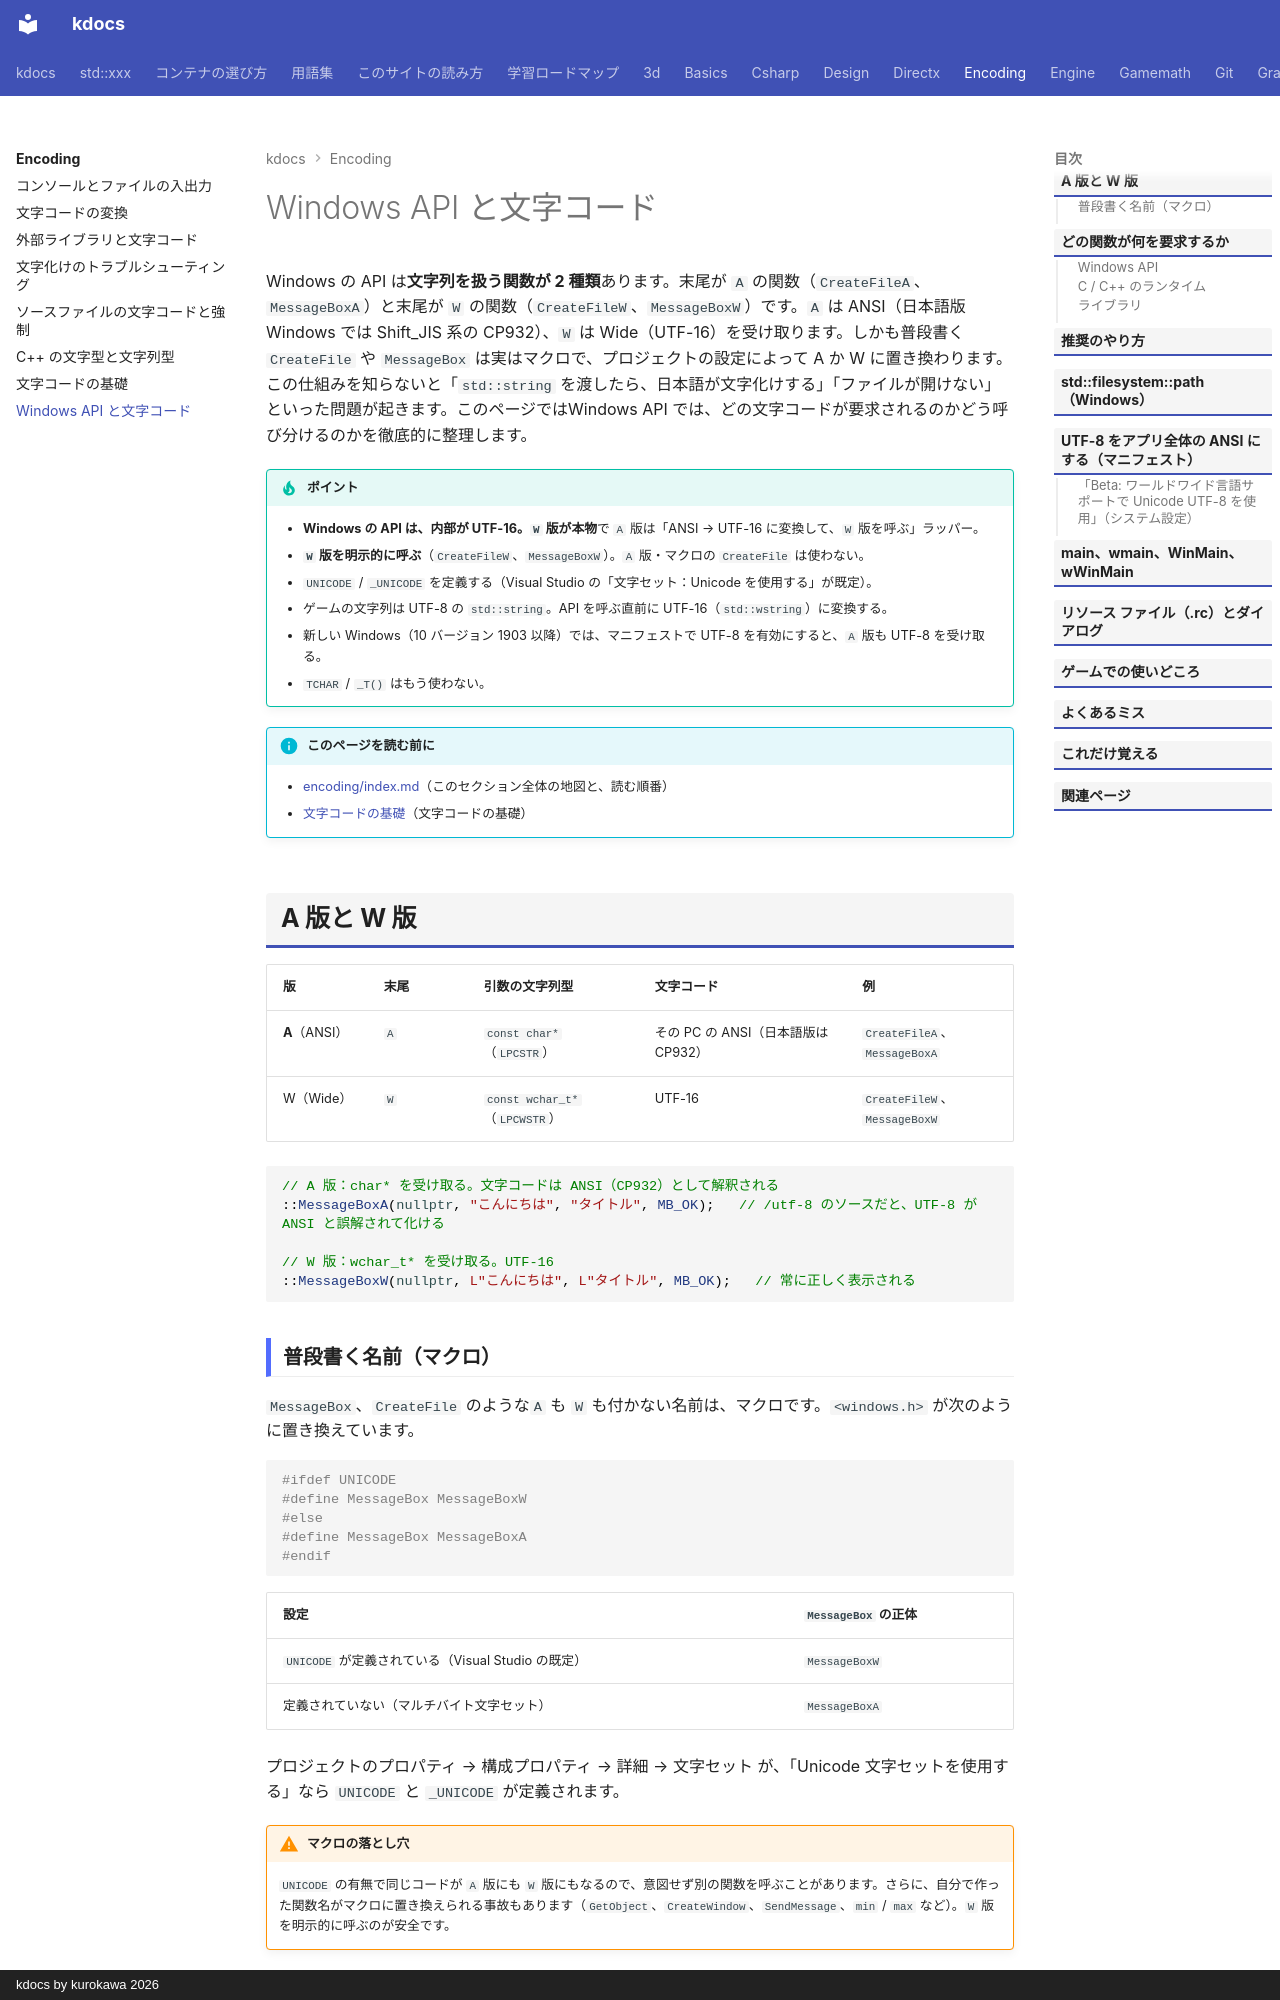

repository: qwzxdf/kdocs · page: encoding/windows-api/index.html · generator: mkdocs · copyright: kdocs by kurokawa 2026

---
title: Windows API と文字コード
tags:
  - 文字コード
  - Windows
---

# Windows API と文字コード

Windows の API は**文字列を扱う関数が 2 種類**あります。末尾が `A` の関数（`CreateFileA`、`MessageBoxA`）と末尾が `W` の関数（`CreateFileW`、`MessageBoxW`）です。`A` は ANSI（日本語版 Windows では Shift_JIS 系の CP932）、`W` は Wide（UTF-16）を受け取ります。しかも普段書く `CreateFile` や `MessageBox` は実はマクロで、プロジェクトの設定によって A か W に置き換わります。この仕組みを知らないと「`std::string` を渡したら、日本語が文字化けする」「ファイルが開けない」といった問題が起きます。このページではWindows API では、どの文字コードが要求されるのかどう呼び分けるのかを徹底的に整理します。

!!! tip "ポイント"
    - <strong>Windows の API は、内部が UTF-16。`W` 版が本物</strong>で `A` 版は「ANSI → UTF-16 に変換して、`W` 版を呼ぶ」ラッパー。
    - <strong>`W` 版を明示的に呼ぶ</strong>（`CreateFileW`、`MessageBoxW`）。`A` 版・マクロの `CreateFile` は使わない。
    - `UNICODE` / `_UNICODE` を定義する（Visual Studio の「文字セット：Unicode を使用する」が既定）。
    - ゲームの文字列は UTF-8 の `std::string`。API を呼ぶ直前に UTF-16（`std::wstring`）に変換する。
    - 新しい Windows（10 バージョン 1903 以降）では、マニフェストで UTF-8 を有効にすると、`A` 版も UTF-8 を受け取る。
    - `TCHAR` / `_T()` はもう使わない。

!!! info "このページを読む前に"
    - [encoding/index.md](index.md)（このセクション全体の地図と、読む順番）
    - [文字コードの基礎](unicode-basics.md)（文字コードの基礎）

## A 版と W 版

| 版 | 末尾 | 引数の文字列型 | 文字コード | 例 |
| --- | --- | --- | --- | --- |
| **A**（ANSI） | `A` | `const char*`（`LPCSTR`） | その PC の ANSI（日本語版は CP932） | `CreateFileA`、`MessageBoxA` |
| W（Wide） | `W` | `const wchar_t*`（`LPCWSTR`） | UTF-16 | `CreateFileW`、`MessageBoxW` |

```cpp
// A 版：char* を受け取る。文字コードは ANSI（CP932）として解釈される
::MessageBoxA(nullptr, "こんにちは", "タイトル", MB_OK);   // /utf-8 のソースだと、UTF-8 が ANSI と誤解されて化ける

// W 版：wchar_t* を受け取る。UTF-16
::MessageBoxW(nullptr, L"こんにちは", L"タイトル", MB_OK);   // 常に正しく表示される
```

### 普段書く名前（マクロ）

`MessageBox`、`CreateFile` のような`A` も `W` も付かない名前は、マクロです。`<windows.h>` が次のように置き換えています。

```cpp
#ifdef UNICODE
#define MessageBox MessageBoxW
#else
#define MessageBox MessageBoxA
#endif
```

| 設定 | `MessageBox` の正体 |
| --- | --- |
| `UNICODE` が定義されている（Visual Studio の既定） | `MessageBoxW` |
| 定義されていない（マルチバイト文字セット） | `MessageBoxA` |

プロジェクトのプロパティ → 構成プロパティ → 詳細 → 文字セット が、「Unicode 文字セットを使用する」なら `UNICODE` と `_UNICODE` が定義されます。

!!! warning "マクロの落とし穴"
    `UNICODE` の有無で同じコードが `A` 版にも `W` 版にもなるので、意図せず別の関数を呼ぶことがあります。さらに、自分で作った関数名がマクロに置き換えられる事故もあります（`GetObject`、`CreateWindow`、`SendMessage`、`min` / `max` など）。`W` 版を明示的に呼ぶのが安全です。

## どの関数が何を要求するか
